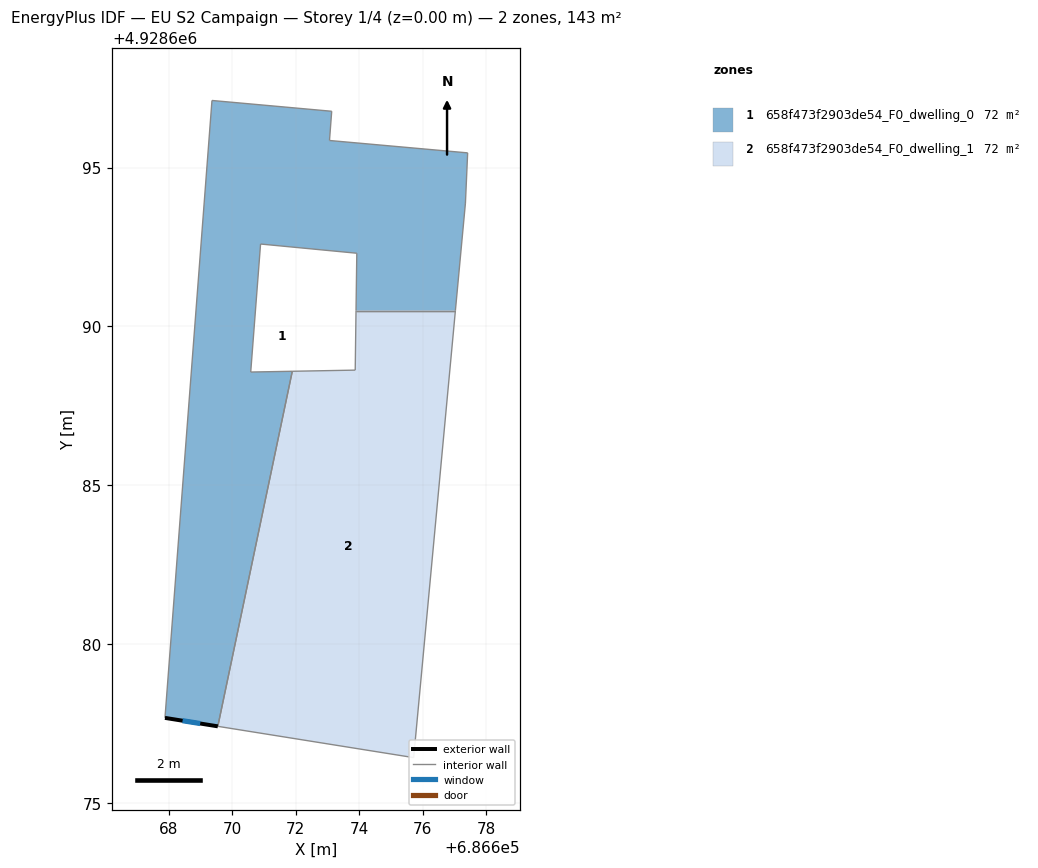
=== STOREY PLAN SPEC (per zone: floor XY polygon, exterior-wall plan segments, windows/doors) ===
zone 1: 658f473f2903de54_F0_dwelling_0  (71.6 m²)
  floor: (686677.41, 4928695.46) (686677.34, 4928693.88) (686677.03, 4928690.50) (686673.90, 4928690.50) (686673.92, 4928692.30) (686670.89, 4928692.59) (686670.58, 4928688.56) (686671.89, 4928688.59) (686669.55, 4928677.41) (686667.88, 4928677.67) (686669.36, 4928697.11) (686673.13, 4928696.77) (686673.06, 4928695.85)
  exterior wall: (686667.88, 4928677.67) – (686669.55, 4928677.41)  [1.7 m]
    window: (686668.44, 4928677.59) – (686668.99, 4928677.50)  [0.6 m²]
  interior walls: 12
zone 2: 658f473f2903de54_F0_dwelling_1  (71.6 m²)
  floor: (686677.03, 4928690.50) (686675.71, 4928676.42) (686669.55, 4928677.41) (686671.89, 4928688.59) (686673.87, 4928688.62) (686673.90, 4928690.50)
  interior walls: 6

=== DERIVED (storey summary) ===
Building: EU S2 Campaign
Storey: 1 of 4  (floor level z = 0.00 m)
Storey gross floor area: 143.3 m²
Zones on this storey: 2
  - 658f473f2903de54_F0_dwelling_0: floor 71.6 m²; exterior wall 1.7 m (5.1 m²); 1 window(s) 0.6 m²; WWR 11.1%
  - 658f473f2903de54_F0_dwelling_1: floor 71.6 m²
Zone adjacency (shared interzone walls):
  - 658f473f2903de54_F0_dwelling_0 ↔ 658f473f2903de54_F0_dwelling_1